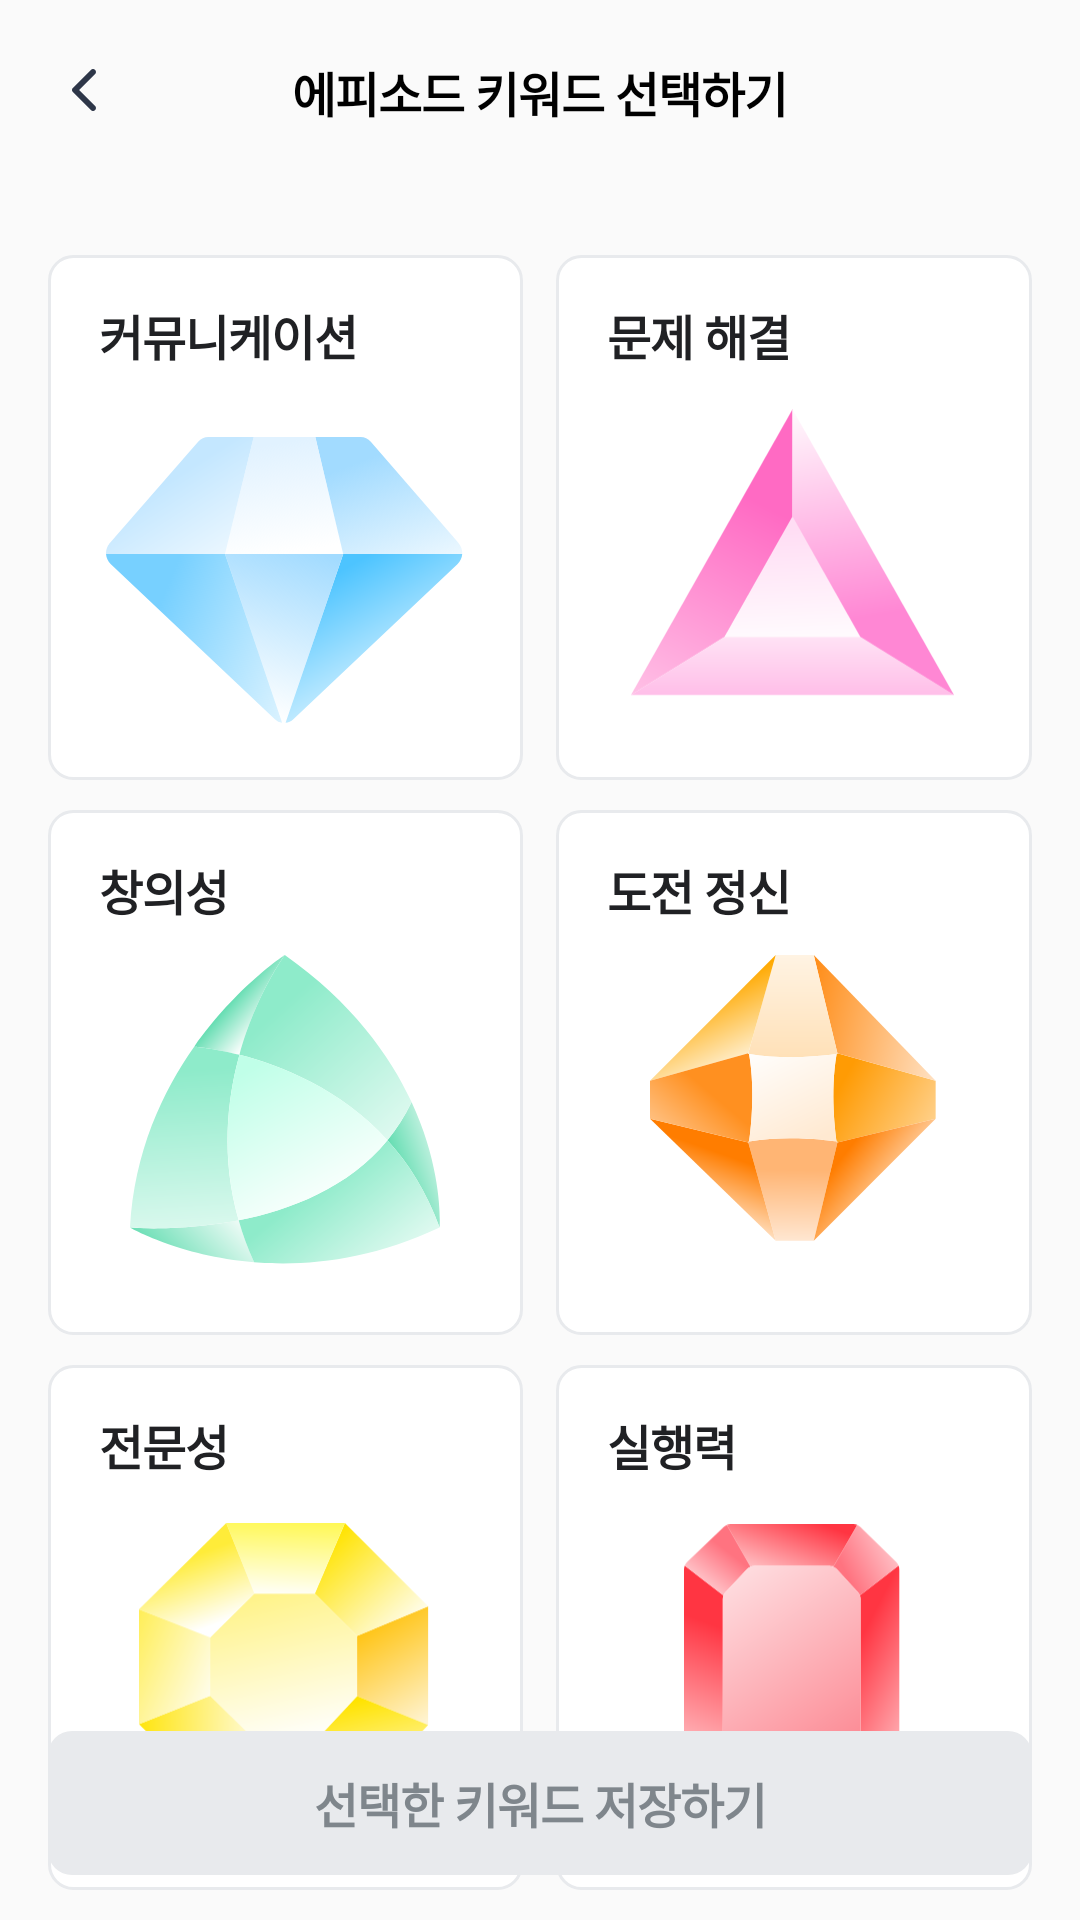

Write the Android layout XML for this screen, with the resource values it uses.
<!-- AndroidManifest.xml: application theme Theme.Daycarat -->
<!-- res/layout/fragment_select_keyword.xml -->
<?xml version="1.0" encoding="utf-8"?>
<ScrollView xmlns:android="http://schemas.android.com/apk/res/android"
    android:layout_width="match_parent"
    xmlns:app="http://schemas.android.com/apk/res-auto"
    android:fillViewport="true"
    android:id="@+id/field_main"
    android:layout_height="match_parent">

    <androidx.constraintlayout.widget.ConstraintLayout
        android:orientation="vertical"
        android:layout_width="match_parent"
        android:layout_height="match_parent">

        <LinearLayout
            android:orientation="vertical"
            app:layout_constraintTop_toTopOf="parent"
            android:layout_width="match_parent"
            android:layout_height="wrap_content">
            <androidx.constraintlayout.widget.ConstraintLayout
                android:layout_width="match_parent"
                android:layout_marginBottom="38dp"
                android:layout_height="wrap_content">

                <ImageButton
                    android:layout_marginStart="11dp"
                    android:id="@+id/btn_back"
                    android:layout_marginTop="13dp"
                    android:padding="5dp"
                    app:layout_constraintStart_toStartOf="parent"
                    app:layout_constraintTop_toTopOf="parent"
                    android:background="@color/transparent"
                    android:src="@drawable/selector_icon_arrow"
                    android:layout_width="wrap_content"
                    android:layout_height="wrap_content"/>

                <TextView
                    android:text="에피소드 키워드 선택하기"
                    android:textColor="@color/black"
                    style="@style/sh6"
                    android:layout_marginTop="19dp"
                    app:layout_constraintEnd_toEndOf="parent"
                    app:layout_constraintStart_toStartOf="parent"
                    app:layout_constraintTop_toTopOf="parent"
                    android:layout_width="wrap_content"
                    android:layout_height="wrap_content"/>



            </androidx.constraintlayout.widget.ConstraintLayout>

            <LinearLayout
                android:orientation="horizontal"
                android:paddingStart="16dp"
                android:paddingEnd="16dp"
                android:layout_width="match_parent"
                android:layout_height="wrap_content">

                <LinearLayout
                    android:layout_weight="1"
                    android:id="@+id/field_communication"
                    android:orientation="vertical"
                    android:background="@drawable/bg_select_keyword"
                    android:layout_width="0dp"
                    android:layout_height="175dp">

                    <TextView
                        android:text="커뮤니케이션"
                        android:textColor="@color/gray_scale_900"
                        style="@style/sh5"
                        android:layout_marginStart="17dp"
                        android:layout_marginTop="15dp"
                        android:layout_width="wrap_content"
                        android:layout_height="wrap_content"/>

                    <ImageView
                        android:layout_marginTop="22dp"
                        android:layout_gravity="center"
                        android:src="@drawable/bg_communication"
                        android:layout_width="119.44dp"
                        android:layout_height="96dp"/>

                </LinearLayout>
                <LinearLayout
                    android:layout_weight="1"
                    android:orientation="vertical"
                    android:id="@+id/field_resolve"
                    android:background="@drawable/bg_select_keyword"
                    android:layout_marginStart="11dp"
                    android:layout_width="0dp"
                    android:layout_height="175dp">

                    <TextView
                        android:text="문제 해결"
                        android:textColor="@color/gray_scale_900"
                        style="@style/sh5"
                        android:layout_marginStart="17dp"
                        android:layout_marginTop="15dp"
                        android:layout_width="wrap_content"
                        android:layout_height="wrap_content"/>

                    <ImageView
                        android:layout_marginTop="13dp"
                        android:layout_gravity="center"
                        android:src="@drawable/bg_resolve"
                        android:layout_width="108.52dp"
                        android:layout_height="96dp"/>

                </LinearLayout>

            </LinearLayout>

            <LinearLayout
                android:orientation="horizontal"
                android:paddingStart="16dp"
                android:paddingEnd="16dp"
                android:layout_marginTop="10dp"
                android:layout_width="match_parent"
                android:layout_height="wrap_content">

                <LinearLayout
                    android:layout_weight="1"
                    android:id="@+id/field_creative"
                    android:orientation="vertical"
                    android:background="@drawable/bg_select_keyword"
                    android:layout_width="0dp"
                    android:layout_height="175dp">

                    <TextView
                        android:text="창의성"
                        android:textColor="@color/gray_scale_900"
                        style="@style/sh5"
                        android:layout_marginStart="17dp"
                        android:layout_marginTop="15dp"
                        android:layout_width="wrap_content"
                        android:layout_height="wrap_content"/>

                    <ImageView
                        android:layout_marginTop="10dp"
                        android:layout_gravity="center"
                        android:src="@drawable/bg_creativity"
                        android:layout_width="104.42dp"
                        android:layout_height="104dp"/>

                </LinearLayout>
                <LinearLayout
                    android:layout_weight="1"
                    android:orientation="vertical"
                    android:id="@+id/field_challenge"
                    android:background="@drawable/bg_select_keyword"
                    android:layout_marginStart="11dp"
                    android:layout_width="0dp"
                    android:layout_height="175dp">

                    <TextView
                        android:text="도전 정신"
                        android:textColor="@color/gray_scale_900"
                        style="@style/sh5"
                        android:layout_marginStart="17dp"
                        android:layout_marginTop="15dp"
                        android:layout_width="wrap_content"
                        android:layout_height="wrap_content"/>

                    <ImageView
                        android:layout_marginTop="10dp"
                        android:layout_gravity="center"
                        android:src="@drawable/bg_challenge"
                        android:layout_width="108.52dp"
                        android:layout_height="96dp"/>

                </LinearLayout>

            </LinearLayout>

            <LinearLayout
                android:orientation="horizontal"
                android:paddingStart="16dp"
                android:paddingEnd="16dp"
                android:layout_marginTop="10dp"
                android:layout_width="match_parent"
                android:layout_height="wrap_content">

                <LinearLayout
                    android:layout_weight="1"
                    android:id="@+id/field_profession"
                    android:orientation="vertical"
                    android:background="@drawable/bg_select_keyword"
                    android:layout_width="0dp"
                    android:layout_height="175dp">

                    <TextView
                        android:text="전문성"
                        android:textColor="@color/gray_scale_900"
                        style="@style/sh5"
                        android:layout_marginStart="17dp"
                        android:layout_marginTop="15dp"
                        android:layout_width="wrap_content"
                        android:layout_height="wrap_content"/>

                    <ImageView
                        android:layout_marginTop="14dp"
                        android:layout_gravity="center"
                        android:src="@drawable/bg_profession"
                        android:layout_width="97.82dp"
                        android:layout_height="97dp"/>

                </LinearLayout>
                <LinearLayout
                    android:layout_weight="1"
                    android:orientation="vertical"
                    android:id="@+id/field_excutive"
                    android:background="@drawable/bg_select_keyword"
                    android:layout_marginStart="11dp"
                    android:layout_width="0dp"
                    android:layout_height="175dp">

                    <TextView
                        android:text="실행력"
                        android:textColor="@color/gray_scale_900"
                        style="@style/sh5"
                        android:layout_marginStart="17dp"
                        android:layout_marginTop="15dp"
                        android:layout_width="wrap_content"
                        android:layout_height="wrap_content"/>

                    <ImageView
                        android:layout_marginTop="14dp"
                        android:layout_gravity="center"
                        android:src="@drawable/bg_excutive"
                        android:layout_width="72.94dp"
                        android:layout_height="97dp"/>

                </LinearLayout>

            </LinearLayout>
        </LinearLayout>


        
        <androidx.appcompat.widget.AppCompatButton
            android:layout_width="match_parent"
            android:layout_height="48dp"
            app:layout_constraintBottom_toBottomOf="parent"
            android:text="선택한 키워드 저장하기"
            android:layout_gravity="bottom"
            android:id="@+id/btn_complete"
            android:textColor="@color/selector_keyword_text"
            android:layout_marginEnd="16dp"
            android:layout_marginStart="16dp"
            android:stateListAnimator="@null"
            android:enabled="false"
            style="@style/sh6"
            android:layout_marginBottom="15dp"
            android:background="@drawable/btn_select_keyword"/>



    </androidx.constraintlayout.widget.ConstraintLayout>


</ScrollView>
<!-- resources referenced by this layout -->
<resources>
  <color name="black">#FF000000</color>
  <color name="gray_scale_900">#202124</color>
  <color name="transparent">#00000000</color>
  <!-- drawable btn_select_keyword (drawable) -->
  <?xml version="1.0" encoding="utf-8"?>
  <selector xmlns:android="http://schemas.android.com/apk/res/android">
      <item android:state_enabled="false">
          <shape android:shape="rectangle">
              <corners android:radius="8dp"/>
              <solid android:color="@color/gray_scale_200" />
          </shape>
      </item>
      <item>
          <shape android:shape="rectangle">
              <corners android:radius="8dp"/>
              <solid android:color="@color/main" />
          </shape>
      </item>
  
  </selector>
  <style name="sh5">
          <item name="android:textStyle">bold</item>
          <item name="android:lineSpacingExtra">2dp</item>
          <item name="android:textSize">16sp</item>
          <item name="fontFamily">@font/pretendard_bold</item>
          <item name="android:lineSpacingMultiplier">1.1</item>
          <item name="android:letterSpacing">-0.02</item>
      </style>
  <style name="sh6">
          <item name="android:textStyle">bold</item>
          <item name="android:lineSpacingExtra">2dp</item>
          <item name="android:textSize">16sp</item>
          <item name="fontWeight">800</item>
          <item name="fontFamily">@font/pretendard_semibold</item>
          <item name="android:lineSpacingMultiplier">1.3</item>
          <item name="android:letterSpacing">-0.02</item>
      </style>
  <style name="Theme.Daycarat" parent="Theme.MaterialComponents.DayNight.NoActionBar">
          <item name="android:windowAnimationStyle">@null</item>
          <item name="windowActionBar">false</item>
          <item name="windowNoTitle">true</item>
          <item name="bottomSheetDialogTheme">@style/AppBottomSheetDialogTheme</item>
  
  
  
  
      </style>
  <color name="main">#7241FF</color>
  <color name="white">#FFFFFFFF</color>
  <color name="gray_scale_200">#E8EAED</color>
  <style name="AppBottomSheetDialogTheme" parent="Theme.Design.Light.BottomSheetDialog">
          <item name="bottomSheetStyle">@style/AppModalStyle</item>
      </style>
  <style name="AppModalStyle" parent="Widget.Design.BottomSheet.Modal">
          <item name="android:background">@drawable/bg_bottom_sheet_dialog</item>
      </style>
  <!-- drawable bg_bottom_sheet_dialog (drawable) -->
  <?xml version="1.0" encoding="utf-8"?>
  <layer-list  xmlns:android="http://schemas.android.com/apk/res/android">
  <item android:bottom="1dp" android:left="1dp" android:right="1dp" android:top="1dp">
      <shape android:shape="rectangle">
          <stroke android:width="1dp"
  
              android:color="@color/gray_scale_200" />
  
          <solid android:color="@color/white" />
          <corners android:topRightRadius="20dp" android:topLeftRadius="20dp" />
      </shape>
  
  </item>
  
  
  </layer-list>
</resources>
